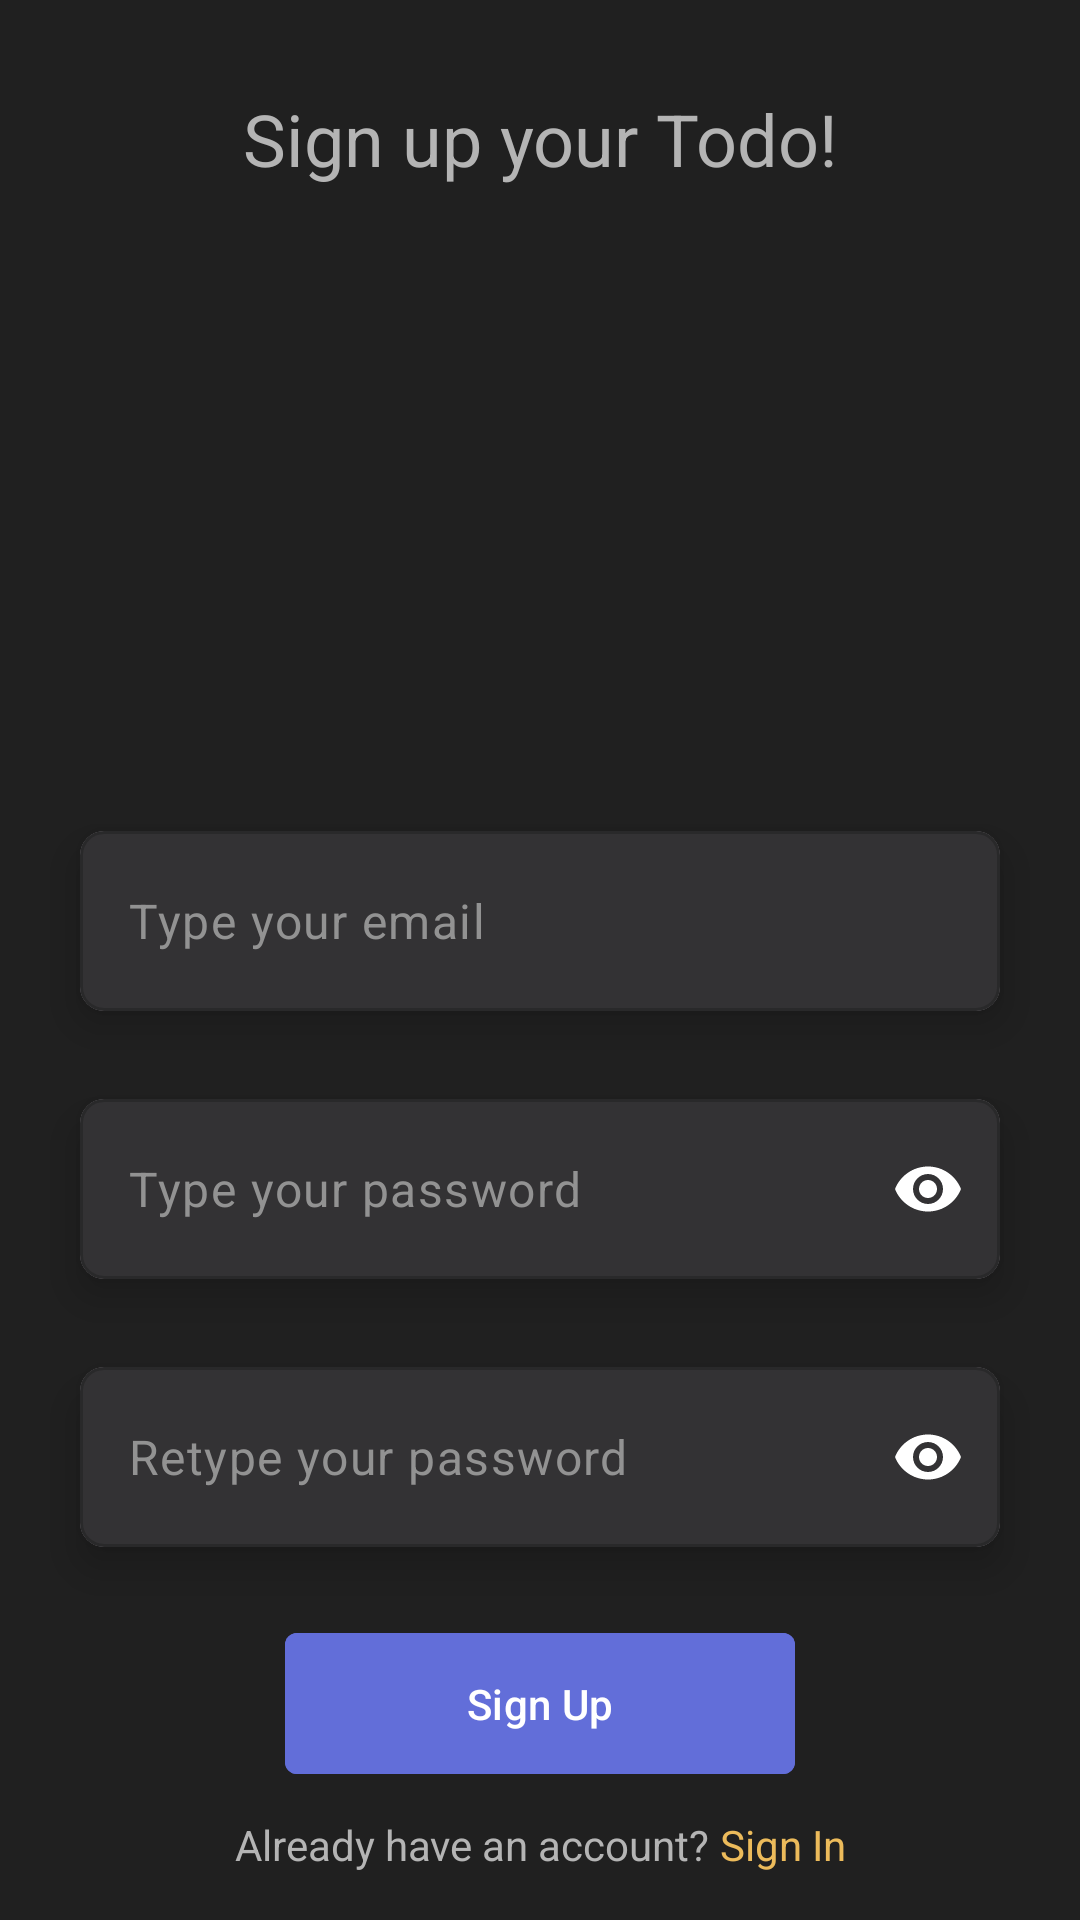

Reconstruct the res/layout file that produces this screen, plus the resources it refers to.
<!-- AndroidManifest.xml: application theme Theme.MinimalToDoList -->
<!-- res/layout/fragment_sign_up.xml -->
<?xml version="1.0" encoding="utf-8"?>
<FrameLayout xmlns:android="http://schemas.android.com/apk/res/android"
    xmlns:app="http://schemas.android.com/apk/res-auto"
    xmlns:tools="http://schemas.android.com/tools"
    android:layout_width="match_parent"
    android:layout_height="match_parent"
    android:background="@color/background"
    android:id="@+id/signUpFragment"
    tools:context=".fragment.SignUpFragment">

    
    <androidx.constraintlayout.widget.ConstraintLayout
        android:layout_width="match_parent"
        android:layout_height="match_parent"
        android:layout_marginTop="30dp"
        android:layout_marginBottom="10dp">

        <TextView
            android:id="@+id/tvWelcome"
            android:layout_width="wrap_content"
            android:layout_height="wrap_content"
            android:fontFamily="sans-serif"
            android:text="Sign up your Todo!"
            android:textColor="@color/text_bg"
            android:textSize="24sp"
            app:layout_constraintBottom_toTopOf="@+id/ivMan"
            app:layout_constraintEnd_toEndOf="parent"
            app:layout_constraintStart_toStartOf="parent"
            app:layout_constraintTop_toTopOf="parent" />

        <ImageView
            android:id="@+id/ivMan"
            android:layout_width="200dp"
            android:layout_height="200dp"
            android:src="@drawable/a_man2"
            app:layout_constraintEnd_toEndOf="parent"
            app:layout_constraintStart_toStartOf="parent"
            app:layout_constraintTop_toBottomOf="@+id/tvWelcome"

            />

        <com.google.android.material.card.MaterialCardView
            android:id="@+id/card1"
            android:layout_width="0dp"
            android:layout_height="wrap_content"
            android:layout_marginHorizontal="16dp"
            app:cardCornerRadius="8dp"
            app:cardElevation="8dp"
            app:cardUseCompatPadding="true"
            app:layout_constraintBottom_toTopOf="@+id/card2"
            app:layout_constraintEnd_toEndOf="parent"
            app:layout_constraintStart_toStartOf="parent"
            app:layout_constraintTop_toBottomOf="@+id/ivMan"
            app:strokeColor="@color/uncheck_background">

            <com.google.android.material.textfield.TextInputLayout
                android:layout_width="match_parent"
                android:layout_height="60dp"
                android:background="@color/edittext_background"
                app:boxStrokeWidth="0dp"
                app:boxStrokeWidthFocused="0dp"
                app:hintEnabled="false">

                <com.google.android.material.textfield.TextInputEditText
                    android:id="@+id/edtEmail"
                    android:layout_width="match_parent"
                    android:layout_height="match_parent"
                    android:hint="Type your email"
                    android:inputType="textEmailAddress"
                    android:textColor="@color/white"
                    android:textColorHint="@color/hint" />
            </com.google.android.material.textfield.TextInputLayout>

        </com.google.android.material.card.MaterialCardView>

        <com.google.android.material.card.MaterialCardView
            android:id="@+id/card2"
            android:layout_width="0dp"
            android:layout_height="wrap_content"
            android:layout_marginHorizontal="16dp"
            app:cardCornerRadius="8dp"
            app:cardElevation="8dp"
            app:cardUseCompatPadding="true"
            app:layout_constraintEnd_toEndOf="parent"
            app:layout_constraintStart_toStartOf="parent"
            app:layout_constraintTop_toBottomOf="@+id/card1"
            app:strokeColor="@color/uncheck_background">

            <com.google.android.material.textfield.TextInputLayout
                android:layout_width="match_parent"
                android:layout_height="60dp"
                android:background="@color/edittext_background"
                app:boxStrokeWidth="0dp"
                app:boxStrokeWidthFocused="0dp"
                app:hintEnabled="false"
                app:passwordToggleEnabled="true"
                app:passwordToggleTint="@color/white">

                <com.google.android.material.textfield.TextInputEditText
                    android:id="@+id/edtPassword"
                    android:layout_width="match_parent"
                    android:layout_height="match_parent"
                    android:hint="Type your password"
                    android:inputType="textPassword"
                    android:textColor="@color/white"
                    android:textColorHint="@color/hint" />
            </com.google.android.material.textfield.TextInputLayout>

        </com.google.android.material.card.MaterialCardView>

        <com.google.android.material.card.MaterialCardView
            android:id="@+id/card3"
            android:layout_width="0dp"
            android:layout_height="wrap_content"
            android:layout_marginHorizontal="16dp"
            app:cardCornerRadius="8dp"
            app:cardElevation="8dp"
            app:cardUseCompatPadding="true"
            app:layout_constraintEnd_toEndOf="parent"
            app:layout_constraintStart_toStartOf="parent"
            app:layout_constraintTop_toBottomOf="@+id/card2"
            app:strokeColor="@color/uncheck_background">

            <com.google.android.material.textfield.TextInputLayout
                android:layout_width="match_parent"
                android:layout_height="60dp"
                android:background="@color/edittext_background"
                app:boxStrokeWidth="0dp"
                app:boxStrokeWidthFocused="0dp"
                app:hintEnabled="false"
                app:passwordToggleEnabled="true"
                app:passwordToggleTint="@color/white">

                <com.google.android.material.textfield.TextInputEditText
                    android:id="@+id/edtRePassword"
                    android:layout_width="match_parent"
                    android:layout_height="match_parent"
                    android:hint="Retype your password"
                    android:inputType="textPassword"
                    android:textColor="@color/white"
                    android:textColorHint="@color/hint" />
            </com.google.android.material.textfield.TextInputLayout>

        </com.google.android.material.card.MaterialCardView>

        <com.google.android.material.button.MaterialButton
            android:id="@+id/btnNext"
            android:layout_width="170dp"
            android:layout_height="55dp"
            android:backgroundTint="@color/add"
            android:text="Sign Up"
            app:cornerRadius="4dp"
            android:layout_marginTop="10dp"
            app:layout_constraintEnd_toEndOf="parent"
            app:layout_constraintStart_toStartOf="parent"
            app:layout_constraintTop_toBottomOf="@id/card3">

        </com.google.android.material.button.MaterialButton>


        <androidx.constraintlayout.widget.ConstraintLayout
            android:layout_width="wrap_content"
            android:id="@+id/loAlreadyHaveAccount"
            android:layout_height="wrap_content"
            app:layout_constraintEnd_toEndOf="parent"
            app:layout_constraintStart_toStartOf="parent"
            app:layout_constraintTop_toBottomOf="@+id/btnNext"
            android:layout_marginTop="10dp">

            <TextView
                android:id="@+id/tvAlreadyHaveAccount"
                android:layout_width="wrap_content"
                android:layout_height="match_parent"
                android:text="Already have an account? "
                app:layout_constraintTop_toTopOf="parent"
                app:layout_constraintStart_toStartOf="parent"
                app:layout_constraintBottom_toBottomOf="parent"
                android:textColor="@color/text_bg" />

            <TextView
                android:id="@+id/tvSignInHaveAccount"
                android:layout_width="wrap_content"
                android:layout_height="wrap_content"
                android:text="Sign In"
                android:textColor="@color/done"
                app:layout_constraintTop_toTopOf="parent"
                app:layout_constraintBottom_toBottomOf="parent"
                app:layout_constraintStart_toEndOf="@+id/tvAlreadyHaveAccount" />

        </androidx.constraintlayout.widget.ConstraintLayout>

        <ProgressBar
            android:id="@+id/progressBar"
            style="@android:style/Widget.Holo.ProgressBar"
            android:layout_width="wrap_content"
            android:layout_height="wrap_content"
            app:layout_constraintEnd_toEndOf="parent"
            app:layout_constraintStart_toStartOf="parent"
            android:visibility="gone"
            app:layout_constraintBottom_toBottomOf="parent"
            app:layout_constraintTop_toBottomOf="@+id/loAlreadyHaveAccount"
            android:indeterminateTint="@color/cardview_dark_background"/>

    </androidx.constraintlayout.widget.ConstraintLayout>

</FrameLayout>
<!-- resources referenced by this layout -->
<resources>
  <color name="add">#626ED9</color>
  <color name="background">#202020</color>
  <color name="done">#ECBB5B</color>
  <color name="edittext_background">#E6202020</color>
  <color name="hint">#929292</color>
  <color name="text_bg">#B4B4B4</color>
  <color name="uncheck_background">#80202020</color>
  <color name="white">#FFFFFFFF</color>
  <style name="Theme.MinimalToDoList" parent="Base.Theme.MinimalToDoList" />
  <style name="Base.Theme.MinimalToDoList" parent="Theme.Material3.DayNight.NoActionBar">
          
          
      </style>
</resources>
